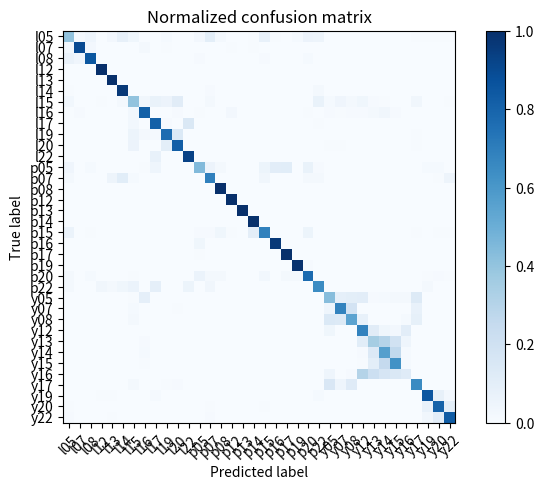

This chart was generated by the following Python code: (Note: this script raises an exception after producing the figure.)
# coding:utf-8
'''
@time:    Created on  2018-06-20 10:45:08
@author:  Lanqing
@Func:    
'''
import itertools  
import matplotlib.pyplot as plt  
import numpy as np  
  
savefig_folder = 'C:/Users/<user>/Desktop/Magsense/'
  
def plot_confusion_matrix(cm, classes,
                          normalize=False,
                          title='Confusion matrix',
                          cmap=plt.cm.Blues):  
    """ 
    This function prints and plots the confusion matrix. 
    Normalization can be applied by setting `normalize=True`. 
    """  
    if normalize:  
        cm = cm.astype('float') / cm.sum(axis=1)[:, np.newaxis]  
        print("Normalized confusion matrix")  
    else:  
        print('Confusion matrix, without normalization')  
  
    print(cm)  
  
    plt.imshow(cm, interpolation='nearest', cmap=cmap)  
    plt.title(title)  
    plt.colorbar()  
    tick_marks = np.arange(len(classes))  
    plt.xticks(tick_marks, classes, rotation=45)  
    plt.yticks(tick_marks, classes)  
  
    fmt = '.2f' if normalize else 'd'  
    thresh = cm.max() / 2.  
    # for i, j in itertools.product(range(cm.shape[0]), range(cm.shape[1])):  
    #    plt.text(j, i, format(cm[i, j], fmt),
    #             horizontalalignment="center",
    #             color="white" if cm[i, j] > thresh else "black")  
  
    plt.tight_layout()  
    plt.ylabel('True label')  
    plt.xlabel('Predicted label')  
    plt.savefig(savefig_folder + 'confusion_matrix.pdf', dpi=200)  
    plt.show()  

def plot_confusion2():
    import numpy as np
    import matplotlib.pyplot as plt
    
    conf_arr = [[33, 2, 0, 0, 0, 0, 0, 0, 0, 1, 3],
                [3, 31, 0, 0, 0, 0, 0, 0, 0, 0, 0],
                [0, 4, 41, 0, 0, 0, 0, 0, 0, 0, 1],
                [0, 1, 0, 30, 0, 6, 0, 0, 0, 0, 1],
                [0, 0, 0, 0, 38, 10, 0, 0, 0, 0, 0],
                [0, 0, 0, 3, 1, 39, 0, 0, 0, 0, 4],
                [0, 2, 2, 0, 4, 1, 31, 0, 0, 0, 2],
                [0, 1, 0, 0, 0, 0, 0, 36, 0, 2, 0],
                [0, 0, 0, 0, 0, 0, 1, 5, 37, 5, 1],
                [3, 0, 0, 0, 0, 0, 0, 0, 0, 39, 0],
                [0, 0, 0, 0, 0, 0, 0, 0, 0, 0, 38]]
    
    norm_conf = []
    for i in conf_arr:
        a = 0
        tmp_arr = []
        a = sum(i, 0)
        for j in i:
            tmp_arr.append(float(j) / float(a))
        norm_conf.append(tmp_arr)
    
    fig = plt.figure()
    plt.clf()
    ax = fig.add_subplot(111)
    ax.set_aspect(1)
    res = ax.imshow(np.array(norm_conf), cmap=plt.cm.jet,
                    interpolation='nearest')
    
    width, height = conf_arr.shape
    
    for x in xrange(width):
        for y in xrange(height):
            ax.annotate(str(conf_arr[x][y]), xy=(y, x),
                        horizontalalignment='center',
                        verticalalignment='center')
    
    cb = fig.colorbar(res)
    alphabet = 'ABCDEFGHIJKLMNOPQRSTUVWXYZ'
    plt.xticks(range(width), alphabet[:width])
    plt.yticks(range(height), alphabet[:height])
    plt.savefig('confusion_matrix.png', format='png')

    return

if __name__ == '__main__':
    
    cnf_matrix = np.array([  
        [187, 9, 20, 0, 11, 37, 17, 0, 0, 6, 1, 0, 12, 47, 9, 0, 1, 3, 36, 3, 0, 7, 26, 22, 0, 0, 0, 0, 0, 0, 0, 0, 2, 3, 2, 3],
        [18, 519, 15, 0, 0, 0, 0, 10, 0, 3, 0, 0, 1, 0, 0, 3, 1, 3, 1, 0, 0, 0, 1, 0, 0, 0, 0, 0, 0, 0, 0, 0, 0, 1, 1, 1],
        [32, 20, 413, 0, 0, 0, 0, 0, 1, 0, 0, 0, 5, 1, 1, 0, 0, 0, 5, 0, 0, 0, 6, 1, 0, 0, 0, 0, 0, 0, 0, 0, 0, 0, 1, 1],
        [0, 0, 0, 510, 0, 0, 0, 0, 0, 0, 0, 0, 0, 0, 0, 0, 0, 0, 0, 0, 0, 0, 0, 0, 0, 0, 0, 0, 0, 0, 0, 0, 0, 0, 0, 0],
        [0, 0, 0, 0, 517, 0, 0, 0, 0, 0, 0, 0, 0, 0, 0, 0, 0, 0, 0, 0, 0, 0, 0, 0, 0, 0, 0, 0, 0, 0, 0, 0, 0, 0, 0, 0],
        [3, 0, 0, 0, 0, 465, 1, 0, 0, 0, 0, 0, 0, 5, 0, 0, 0, 0, 0, 0, 0, 0, 0, 9, 0, 0, 0, 0, 0, 0, 0, 0, 0, 0, 0, 0],
        [14, 0, 0, 3, 1, 11, 199, 17, 33, 28, 54, 0, 0, 11, 0, 0, 0, 0, 1, 0, 0, 0, 0, 34, 7, 21, 11, 18, 5, 2, 0, 1, 16, 0, 1, 2],
        [1, 4, 0, 0, 0, 0, 14, 402, 0, 1, 5, 0, 2, 0, 0, 13, 0, 0, 0, 0, 0, 0, 3, 0, 5, 2, 5, 4, 10, 16, 4, 1, 1, 0, 0, 0],
        [0, 0, 0, 0, 0, 0, 16, 0, 441, 5, 0, 77, 0, 0, 0, 0, 0, 0, 1, 0, 0, 0, 0, 4, 0, 0, 0, 0, 0, 0, 0, 0, 0, 0, 0, 0],
        [2, 0, 0, 0, 0, 0, 28, 9, 7, 413, 75, 0, 0, 0, 0, 0, 0, 0, 0, 0, 0, 0, 0, 0, 0, 0, 0, 0, 0, 0, 0, 0, 3, 0, 0, 0],
        [0, 0, 0, 0, 0, 0, 29, 1, 0, 50, 412, 0, 0, 0, 0, 0, 0, 0, 0, 0, 0, 0, 0, 0, 2, 2, 1, 1, 0, 0, 0, 0, 3, 0, 0, 0],
        [0, 0, 0, 0, 0, 0, 0, 0, 37, 0, 0, 482, 0, 0, 0, 0, 0, 0, 0, 0, 0, 0, 0, 1, 0, 0, 0, 0, 0, 0, 0, 0, 0, 0, 0, 0],
        [16, 0, 6, 0, 0, 0, 1, 2, 18, 0, 0, 0, 177, 22, 8, 0, 0, 0, 21, 41, 43, 0, 28, 4, 0, 0, 0, 0, 0, 0, 0, 0, 0, 6, 5, 1],
        [7, 0, 0, 0, 17, 38, 5, 0, 0, 0, 0, 0, 1, 248, 0, 0, 0, 0, 12, 0, 0, 0, 6, 6, 0, 0, 0, 0, 0, 0, 0, 0, 0, 0, 2, 17],
        [0, 0, 0, 0, 0, 0, 0, 0, 0, 0, 0, 0, 0, 0, 477, 0, 0, 0, 1, 0, 0, 0, 0, 0, 0, 0, 0, 0, 0, 0, 0, 0, 0, 0, 0, 0],
        [0, 0, 0, 0, 0, 0, 0, 1, 0, 0, 0, 0, 0, 0, 0, 460, 0, 0, 0, 0, 0, 0, 0, 0, 0, 0, 0, 0, 0, 0, 0, 0, 0, 0, 0, 0],
        [0, 0, 0, 0, 0, 0, 0, 0, 0, 0, 0, 0, 0, 0, 0, 0, 511, 0, 0, 0, 0, 0, 0, 0, 0, 0, 0, 0, 0, 0, 0, 0, 0, 0, 0, 0],
        [1, 0, 0, 0, 0, 0, 0, 0, 0, 0, 0, 0, 0, 0, 0, 0, 0, 473, 1, 0, 0, 0, 0, 0, 0, 0, 0, 0, 0, 0, 0, 0, 0, 0, 0, 0],
        [31, 2, 3, 0, 0, 0, 0, 0, 2, 0, 0, 0, 6, 5, 19, 3, 0, 49, 354, 0, 0, 1, 28, 2, 0, 0, 0, 0, 0, 0, 0, 0, 3, 1, 3, 4],
        [0, 0, 0, 0, 0, 0, 0, 0, 0, 0, 0, 0, 16, 0, 0, 0, 0, 0, 0, 403, 0, 0, 0, 0, 0, 0, 0, 0, 0, 0, 0, 0, 0, 0, 0, 0],
        [0, 0, 0, 0, 0, 0, 0, 0, 0, 0, 0, 0, 2, 0, 0, 0, 0, 0, 0, 0, 493, 0, 0, 0, 0, 0, 0, 0, 0, 0, 0, 0, 0, 0, 0, 0],
        [0, 0, 0, 0, 0, 0, 0, 0, 0, 0, 0, 0, 0, 0, 0, 0, 0, 0, 0, 0, 0, 505, 5, 0, 0, 0, 0, 0, 0, 0, 0, 0, 0, 0, 0, 0],
        [11, 0, 7, 0, 0, 0, 3, 0, 0, 0, 0, 0, 31, 10, 9, 0, 0, 0, 16, 0, 9, 10, 406, 0, 0, 0, 0, 0, 0, 0, 0, 0, 0, 4, 6, 3],
        [11, 0, 0, 16, 8, 18, 30, 0, 44, 0, 0, 26, 0, 17, 0, 0, 0, 0, 0, 0, 0, 0, 0, 329, 0, 0, 0, 0, 0, 0, 0, 0, 0, 8, 1, 0],
        [0, 0, 0, 0, 0, 0, 3, 37, 0, 0, 0, 0, 0, 0, 0, 0, 0, 0, 0, 0, 0, 0, 0, 0, 185, 37, 42, 45, 5, 6, 8, 7, 55, 0, 0, 0],
        [0, 0, 0, 0, 0, 0, 5, 0, 0, 1, 3, 0, 0, 0, 0, 0, 0, 0, 0, 0, 0, 0, 0, 0, 19, 283, 75, 0, 0, 0, 0, 0, 31, 0, 0, 0],
        [0, 0, 0, 0, 0, 0, 7, 0, 0, 0, 0, 0, 0, 0, 0, 0, 0, 0, 0, 0, 0, 0, 0, 0, 56, 51, 219, 30, 0, 0, 0, 5, 34, 0, 0, 0],
        [0, 0, 0, 0, 0, 0, 0, 1, 0, 0, 0, 0, 0, 0, 0, 0, 0, 0, 0, 0, 0, 0, 0, 0, 15, 0, 1, 279, 46, 15, 11, 42, 0, 0, 0, 0],
        [0, 0, 0, 0, 0, 0, 0, 3, 0, 0, 0, 0, 0, 0, 0, 0, 0, 0, 0, 0, 0, 0, 0, 0, 0, 0, 0, 41, 135, 114, 72, 17, 0, 0, 0, 0],
        [0, 0, 0, 0, 0, 0, 0, 7, 0, 0, 0, 0, 0, 0, 0, 0, 0, 0, 0, 0, 0, 0, 0, 0, 0, 0, 0, 4, 65, 271, 126, 6, 0, 0, 0, 0],
        [0, 0, 0, 0, 0, 0, 0, 2, 0, 0, 0, 0, 0, 0, 0, 0, 0, 0, 0, 0, 0, 0, 0, 0, 0, 0, 0, 3, 42, 106, 264, 6, 0, 0, 0, 0],
        [0, 0, 0, 0, 0, 0, 0, 0, 0, 0, 0, 0, 0, 0, 0, 0, 0, 0, 0, 0, 0, 0, 0, 0, 17, 0, 3, 117, 82, 63, 54, 45, 0, 0, 0, 0],
        [0, 0, 0, 0, 0, 0, 9, 0, 0, 3, 4, 0, 0, 0, 0, 0, 0, 0, 0, 0, 0, 0, 0, 0, 68, 20, 54, 0, 0, 0, 0, 0, 295, 0, 0, 0],
        [0, 0, 0, 3, 2, 1, 0, 0, 5, 0, 0, 1, 0, 0, 0, 0, 0, 0, 0, 0, 0, 0, 0, 6, 0, 0, 0, 0, 0, 0, 0, 0, 0, 352, 33, 10],
        [3, 0, 0, 0, 0, 0, 0, 0, 0, 0, 0, 0, 0, 3, 0, 0, 0, 0, 2, 0, 0, 0, 1, 0, 0, 0, 0, 0, 0, 0, 0, 0, 0, 36, 390, 48],
        [5, 1, 0, 0, 4, 2, 0, 0, 0, 0, 0, 0, 0, 5, 0, 0, 0, 0, 0, 0, 0, 0, 0, 0, 0, 0, 0, 0, 0, 0, 0, 0, 0, 18, 53, 427],
    ])  
      
    class_names = ['l05', 'l07', 'l08', 'l12', 'l13', 'l14', 'l15', 'l16', 'l17', 'l19', 'l20', 'l22',
                   'p05', 'p07', 'p08', 'p12', 'p13', 'p14', 'p15', 'p16', 'p17', 'p19', 'p20', 'p22',
                   'y05', 'y07', 'y08', 'y12', 'y13', 'y14', 'y15', 'y16', 'y17', 'y19', 'y20', 'y22']
      
    # plt.figure()  
    # plot_confusion_matrix(cnf_matrix, classes=class_names,  
    #                       title='Confusion matrix, without normalization')  
      
    # Plot normalized confusion matrix  
    plt.figure()  
    plot_confusion_matrix(cnf_matrix, classes=class_names, normalize=True,
                          title='Normalized confusion matrix')  
